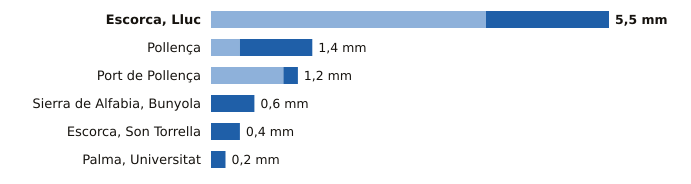

Data behind this chart, as committed beside it:
estacion, provincia, indicativo, mm_6_dias_anteriores, mm_hoy, mm_7_dias, horas_de_hoy
Escorca, Lluc, Illes Balears, B013X, 3.8, 1.7, 5.5, 15
Pollença, Illes Balears, B760X, 0.4, 1.0, 1.4, 14
Port de Pollença, Illes Balears, B780X, 1.0, 0.2, 1.2, 14
Sierra de Alfabia, Bunyola, Illes Balears, B248, 0.0, 0.6, 0.6, 15
Escorca, Son Torrella, Illes Balears, B684A, 0.0, 0.4, 0.4, 15
Palma, Universitat, Illes Balears, B236C, 0.0, 0.2, 0.2, 15
